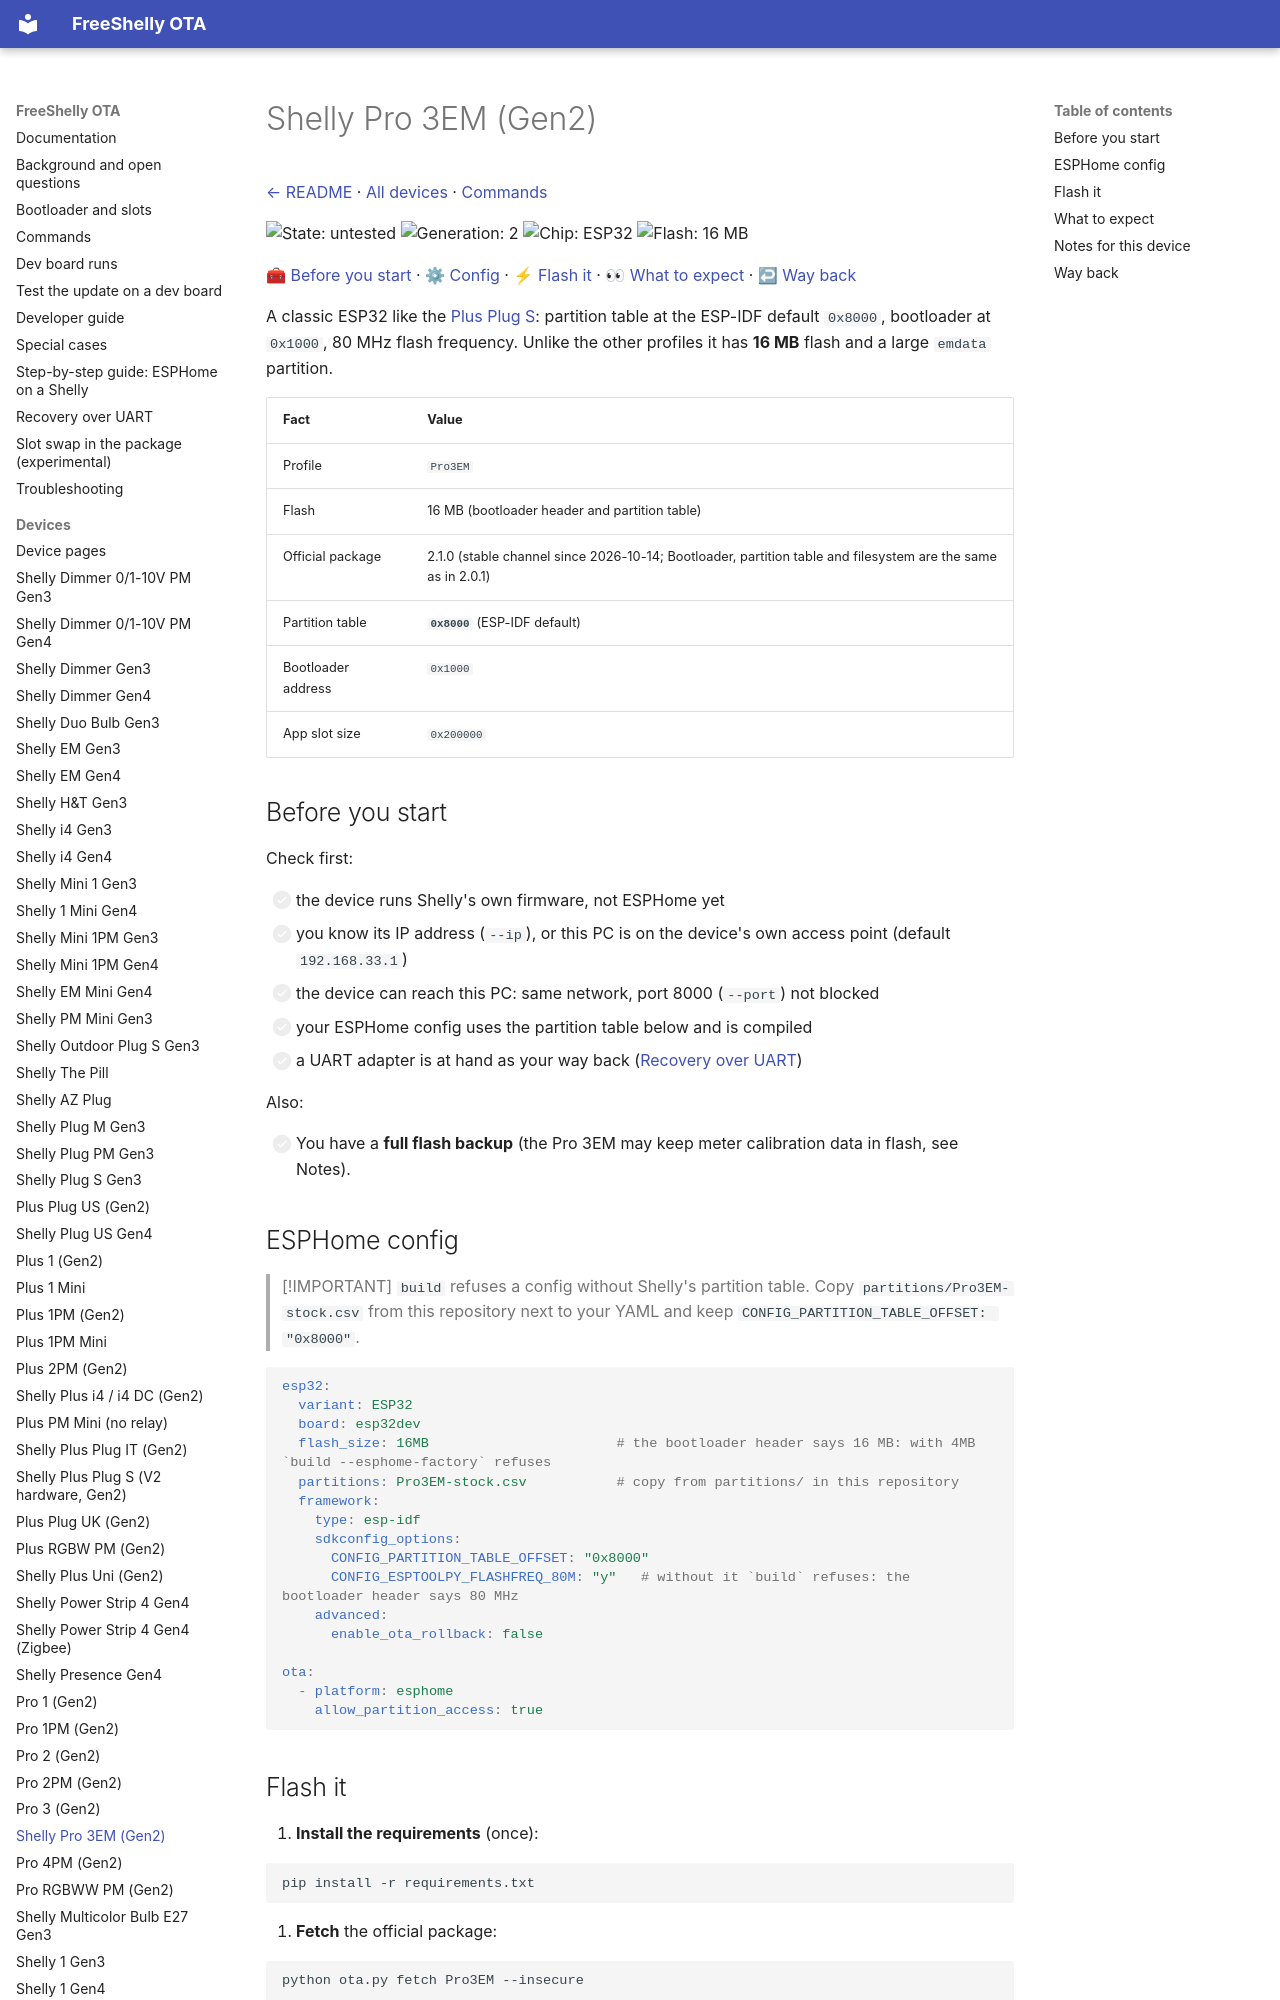

repository: oxynatOr/free-shelly-ota · page: devices/Pro3EM/index.html · generator: mkdocs

# Shelly Pro 3EM (Gen2)

[← README](../../README.md) · [All devices](README.md) · [Commands](../commands.md)

![State: untested](https://img.shields.io/badge/state-untested-lightgrey.svg?style=flat-square)
![Generation: 2](https://img.shields.io/badge/gen-2-lightgrey.svg?style=flat-square)
![Chip: ESP32](https://img.shields.io/badge/chip-ESP32-blue.svg?style=flat-square)
![Flash: 16 MB](https://img.shields.io/badge/flash-16%20MB-orange.svg?style=flat-square)

[🧰 Before you start](#before-you-start) · [⚙ Config](#esphome-config) · [⚡ Flash it](#flash-it) · [👀 What to expect](#what-to-expect) · [↩ Way back](#way-back)

A classic ESP32 like the [Plus Plug S](PlusPlugS.md): partition table at the ESP-IDF default `0x8000`, bootloader at `0x1000`, 80 MHz flash frequency. Unlike the other profiles it has **16 MB** flash and a large `emdata` partition.

| Fact | Value |
| --- | --- |
| Profile | `Pro3EM` |
| Flash | 16 MB (bootloader header and partition table) |
| Official package | 2.1.0 (stable channel since 2026-10-14; Bootloader, partition table and filesystem are the same as in 2.0.1) |
| Partition table | **`0x8000`** (ESP-IDF default) |
| Bootloader address | `0x1000` |
| App slot size | `0x200000` |

## Before you start

Check first:

- [ ] the device runs Shelly's own firmware, not ESPHome yet
- [ ] you know its IP address (`--ip`), or this PC is on the device's own access point (default `192.168.33.1`)
- [ ] the device can reach this PC: same network, port 8000 (`--port`) not blocked
- [ ] your ESPHome config uses the partition table below and is compiled
- [ ] a UART adapter is at hand as your way back ([Recovery over UART](../recovery-uart.md))

Also:

- [ ] You have a **full flash backup** (the Pro 3EM may keep meter calibration data in flash, see Notes).

## ESPHome config

> [!IMPORTANT]
> `build` refuses a config without Shelly's partition table. Copy `partitions/Pro3EM-stock.csv` from this repository next to your
> YAML and keep `CONFIG_PARTITION_TABLE_OFFSET: "0x8000"`.

```yaml
esp32:
  variant: ESP32
  board: esp32dev
  flash_size: 16MB                       # the bootloader header says 16 MB: with 4MB `build --esphome-factory` refuses
  partitions: Pro3EM-stock.csv           # copy from partitions/ in this repository
  framework:
    type: esp-idf
    sdkconfig_options:
      CONFIG_PARTITION_TABLE_OFFSET: "0x8000"
      CONFIG_ESPTOOLPY_FLASHFREQ_80M: "y"   # without it `build` refuses: the bootloader header says 80 MHz
    advanced:
      enable_ota_rollback: false

ota:
  - platform: esphome
    allow_partition_access: true
```
